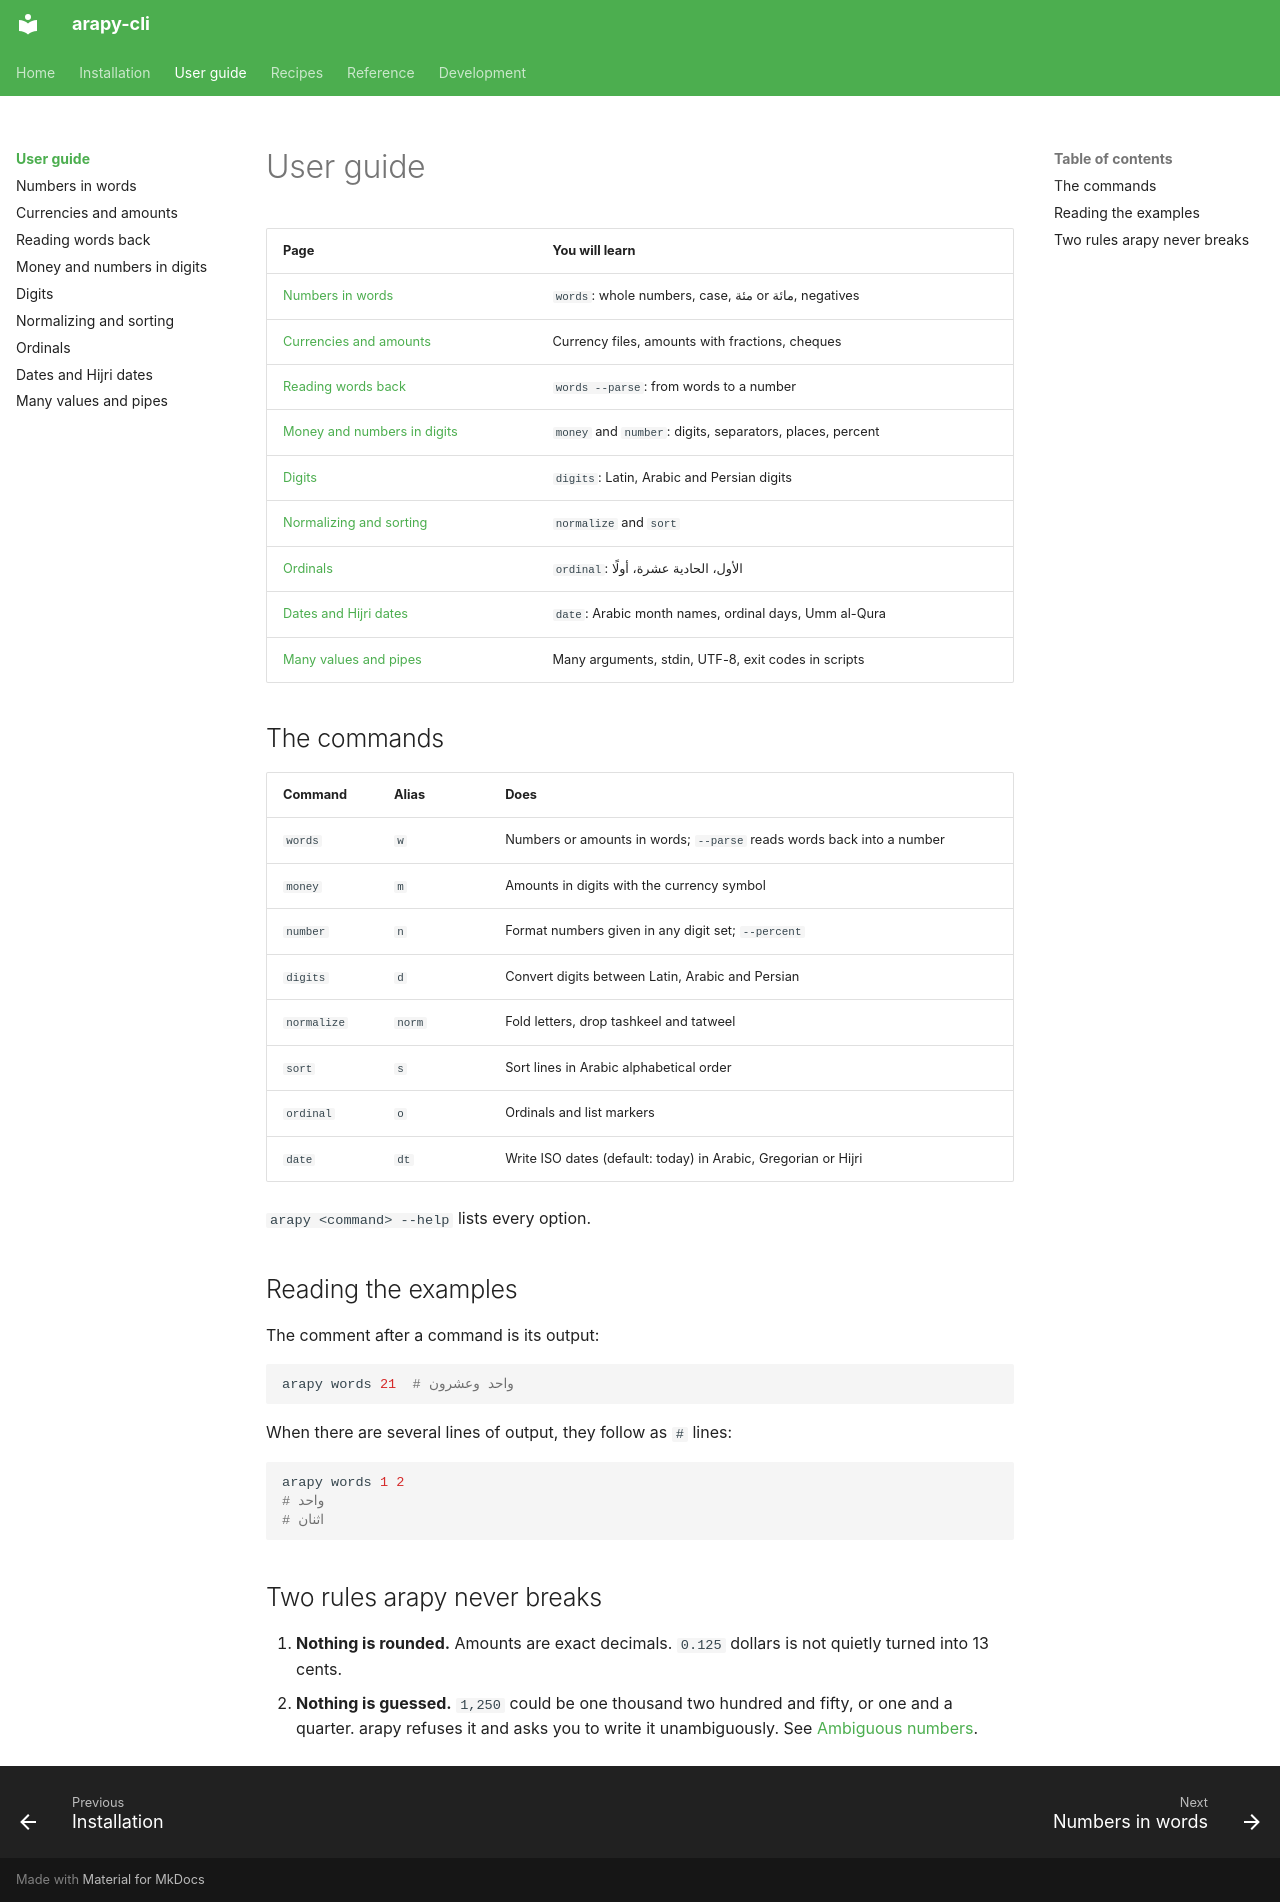

repository: aaltatan/arapy-cli · page: guide/index.html · generator: mkdocs

# User guide

| Page | You will learn |
|------|----------------|
| [Numbers in words](words.md) | `words`: whole numbers, case, مئة or مائة, negatives |
| [Currencies and amounts](currencies.md) | Currency files, amounts with fractions, cheques |
| [Reading words back](parse.md) | `words --parse`: from words to a number |
| [Money and numbers in digits](formatting.md) | `money` and `number`: digits, separators, places, percent |
| [Digits](digits.md) | `digits`: Latin, Arabic and Persian digits |
| [Normalizing and sorting](text.md) | `normalize` and `sort` |
| [Ordinals](ordinals.md) | `ordinal`: الأول، الحادية عشرة، أولًا |
| [Dates and Hijri dates](dates.md) | `date`: Arabic month names, ordinal days, Umm al-Qura |
| [Many values and pipes](pipes.md) | Many arguments, stdin, UTF-8, exit codes in scripts |

## The commands

| Command | Alias | Does |
|---------|-------|------|
| `words` | `w` | Numbers or amounts in words; `--parse` reads words back into a number |
| `money` | `m` | Amounts in digits with the currency symbol |
| `number` | `n` | Format numbers given in any digit set; `--percent` |
| `digits` | `d` | Convert digits between Latin, Arabic and Persian |
| `normalize` | `norm` | Fold letters, drop tashkeel and tatweel |
| `sort` | `s` | Sort lines in Arabic alphabetical order |
| `ordinal` | `o` | Ordinals and list markers |
| `date` | `dt` | Write ISO dates (default: today) in Arabic, Gregorian or Hijri |

`arapy <command> --help` lists every option.

## Reading the examples

The comment after a command is its output:

```bash
arapy words 21  # واحد وعشرون
```

When there are several lines of output, they follow as `#` lines:

```bash
arapy words 1 2
# واحد
# اثنان
```

## Two rules arapy never breaks

1. **Nothing is rounded.** Amounts are exact decimals. `0.125` dollars is not quietly
   turned into 13 cents.
2. **Nothing is guessed.** `1,250` could be one thousand two hundred and fifty, or one
   and a quarter. arapy refuses it and asks you to write it unambiguously. See
   [Ambiguous numbers](formatting.md#ambiguous-numbers).
